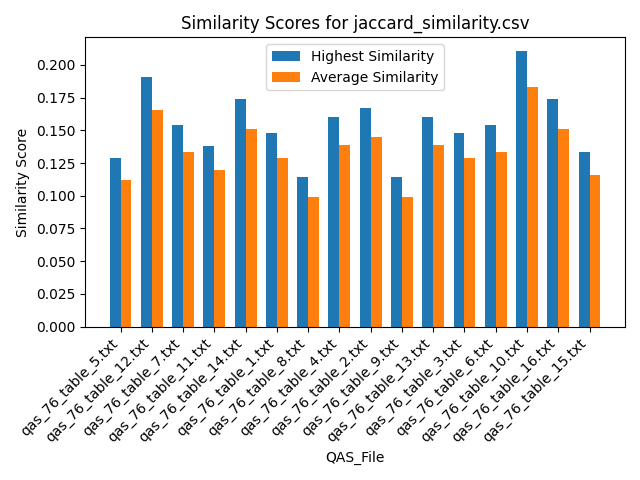

The data file committed next to this chart (first rows):
Similarity, QAS_File, Text_File
0.09677, qas_76_table_5.txt, section_7.txt
0.129, qas_76_table_5.txt, section_19.txt
0.129, qas_76_table_5.txt, section_2.txt
0.09677, qas_76_table_5.txt, section_16.txt
0.09677, qas_76_table_5.txt, section_12.txt
0.129, qas_76_table_5.txt, section_18.txt
0.129, qas_76_table_5.txt, section_6.txt
0.09677, qas_76_table_5.txt, section_5.txt
0.09677, qas_76_table_5.txt, section_11.txt
0.09677, qas_76_table_5.txt, section_14.txt
0.129, qas_76_table_5.txt, section_10.txt
0.129, qas_76_table_5.txt, section_9.txt
0.09677, qas_76_table_5.txt, section_17.txt
0.129, qas_76_table_5.txt, section_1.txt
0.09677, qas_76_table_5.txt, section_15.txt
0.129, qas_76_table_5.txt, section_4.txt
0.129, qas_76_table_5.txt, section_13.txt
0.09677, qas_76_table_5.txt, section_8.txt
0.09677, qas_76_table_5.txt, section_3.txt
0.1429, qas_76_table_12.txt, section_7.txt
0.1905, qas_76_table_12.txt, section_19.txt
0.1905, qas_76_table_12.txt, section_2.txt
0.1429, qas_76_table_12.txt, section_16.txt
0.1429, qas_76_table_12.txt, section_12.txt
0.1905, qas_76_table_12.txt, section_18.txt
0.1905, qas_76_table_12.txt, section_6.txt
0.1429, qas_76_table_12.txt, section_5.txt
0.1429, qas_76_table_12.txt, section_11.txt
0.1429, qas_76_table_12.txt, section_14.txt
0.1905, qas_76_table_12.txt, section_10.txt
0.1905, qas_76_table_12.txt, section_9.txt
0.1429, qas_76_table_12.txt, section_17.txt
0.1905, qas_76_table_12.txt, section_1.txt
0.1429, qas_76_table_12.txt, section_15.txt
0.1905, qas_76_table_12.txt, section_4.txt
0.1905, qas_76_table_12.txt, section_13.txt
0.1429, qas_76_table_12.txt, section_8.txt
0.1429, qas_76_table_12.txt, section_3.txt
0.1154, qas_76_table_7.txt, section_7.txt
0.1538, qas_76_table_7.txt, section_19.txt
0.1538, qas_76_table_7.txt, section_2.txt
0.1154, qas_76_table_7.txt, section_16.txt
0.1154, qas_76_table_7.txt, section_12.txt
0.1538, qas_76_table_7.txt, section_18.txt
0.1538, qas_76_table_7.txt, section_6.txt
0.1154, qas_76_table_7.txt, section_5.txt
0.1154, qas_76_table_7.txt, section_11.txt
0.1154, qas_76_table_7.txt, section_14.txt
0.1538, qas_76_table_7.txt, section_10.txt
0.1538, qas_76_table_7.txt, section_9.txt
0.1154, qas_76_table_7.txt, section_17.txt
0.1538, qas_76_table_7.txt, section_1.txt
0.1154, qas_76_table_7.txt, section_15.txt
0.1538, qas_76_table_7.txt, section_4.txt
0.1538, qas_76_table_7.txt, section_13.txt
0.1154, qas_76_table_7.txt, section_8.txt
0.1154, qas_76_table_7.txt, section_3.txt
0.1034, qas_76_table_11.txt, section_7.txt
0.1379, qas_76_table_11.txt, section_19.txt
0.1379, qas_76_table_11.txt, section_2.txt
... 244 more rows
